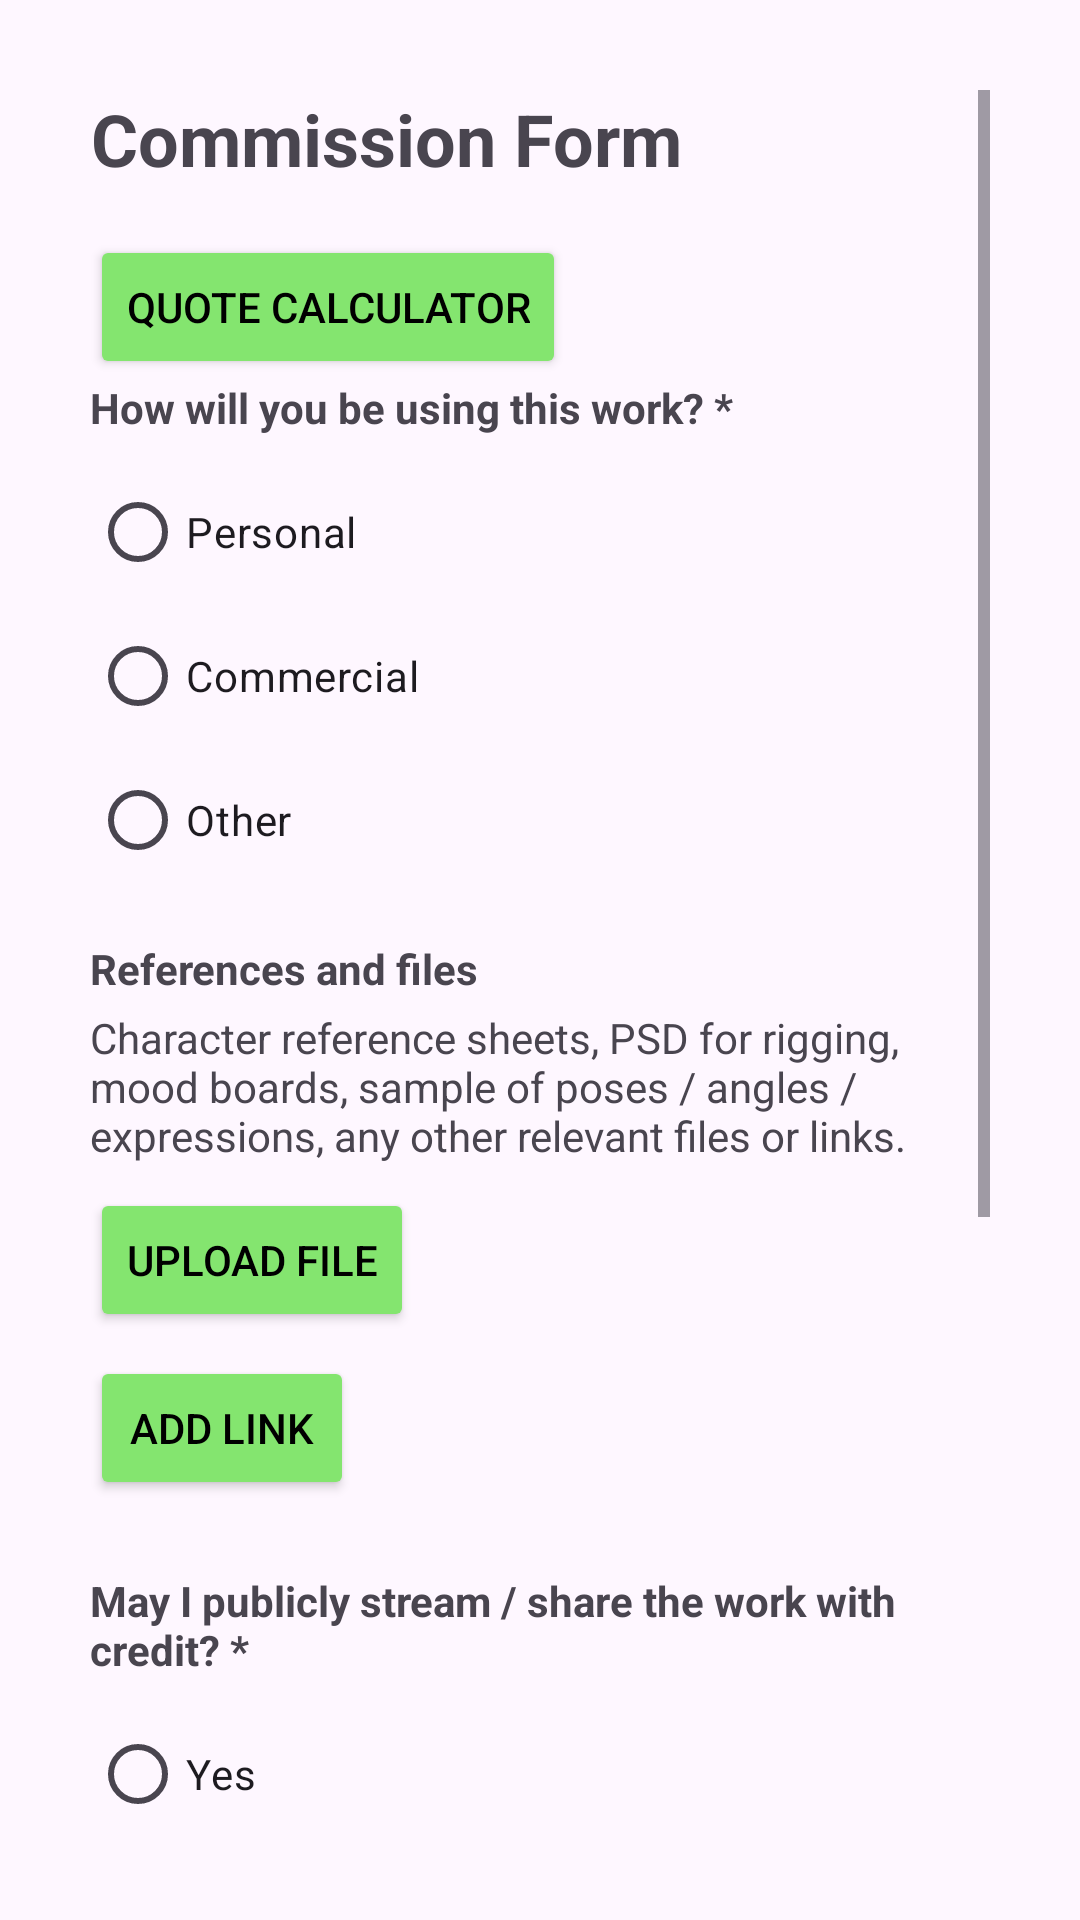

Reconstruct the res/layout file that produces this screen, plus the resources it refers to.
<!-- AndroidManifest.xml: application theme Theme.BPProject -->
<!-- res/layout/activity_fill_form.xml -->
<?xml version="1.0" encoding="utf-8"?>
<ScrollView
    xmlns:android="http://schemas.android.com/apk/res/android"
    android:layout_width="match_parent"
    android:layout_height="match_parent"
    android:padding="30dp">

    <LinearLayout
        android:orientation="vertical"
        android:layout_width="match_parent"
        android:layout_height="wrap_content">
        <TextView
            android:layout_width="wrap_content"
            android:layout_height="wrap_content"
            android:text="Commission Form"
            android:textSize="24sp"
            android:textStyle="bold"
            android:gravity="center"
            android:layout_marginBottom="16dp" />

        <Button
            android:id="@+id/buttonOpenCalculator"
            android:layout_width="wrap_content"
            android:layout_height="wrap_content"
            android:backgroundTint="#84e56f "
            android:textColor="@color/black"
            android:text="Quote Calculator" />

        
        <TextView
            android:text="How will you be using this work? *"
            android:textStyle="bold"
            android:layout_marginBottom="8dp"
            android:layout_width="wrap_content"
            android:layout_height="wrap_content"/>

        <RadioGroup
            android:id="@+id/radioGroupUsage"
            android:layout_width="match_parent"
            android:layout_height="wrap_content"
            android:orientation="vertical"
            android:layout_marginBottom="16dp">

            <RadioButton android:id="@+id/radioUsageChooseOne"
                android:text="Personal"
                android:layout_width="wrap_content"
                android:layout_height="wrap_content"/>
            <RadioButton android:id="@+id/radioUsageChooseTwo"
                android:text="Commercial"
                android:layout_width="wrap_content"
                android:layout_height="wrap_content"/>

            <RadioButton android:id="@+id/radioUsageOther"
                android:text="Other"
                android:layout_width="wrap_content"
                android:layout_height="wrap_content"/>
        </RadioGroup>

        
        <TextView
            android:text="References and files"
            android:textStyle="bold"
            android:layout_marginBottom="4dp"
            android:layout_width="wrap_content"
            android:layout_height="wrap_content" />

        <TextView
            android:text="Character reference sheets, PSD for rigging, mood boards, sample of poses / angles / expressions, any other relevant files or links."
            android:layout_marginBottom="8dp"
            android:layout_width="match_parent"
            android:layout_height="wrap_content" />

        <Button
            android:id="@+id/buttonUploadFile"
            android:text="Upload File"
            android:backgroundTint="#84e56f "
            android:textColor="@color/black"
            android:layout_width="wrap_content"
            android:layout_height="wrap_content" />

        <Button
            android:id="@+id/buttonAddLink"
            android:text="Add Link"
            android:layout_marginTop="8dp"
            android:backgroundTint="#84e56f "
            android:textColor="@color/black"
            android:layout_width="wrap_content"
            android:layout_height="wrap_content" />

        
        <LinearLayout
            android:id="@+id/layoutUploadedItems"
            android:orientation="vertical"
            android:layout_width="match_parent"
            android:layout_height="wrap_content"
            android:layout_marginTop="8dp"
            android:layout_marginBottom="16dp" />

        
        <TextView
            android:text="May I publicly stream / share the work with credit? *"
            android:textStyle="bold"
            android:layout_marginBottom="8dp"
            android:layout_width="wrap_content"
            android:layout_height="wrap_content" />

        <RadioGroup
            android:id="@+id/radioGroupShare"
            android:layout_width="match_parent"
            android:layout_height="wrap_content"
            android:orientation="vertical"
            android:layout_marginBottom="16dp">

            <RadioButton android:id="@+id/radioShareYes"
                android:text="Yes"
                android:layout_width="wrap_content"
                android:layout_height="wrap_content" />

            <RadioButton android:id="@+id/radioShareOther"
                android:text="No"
                android:layout_width="wrap_content"
                android:layout_height="wrap_content" />
        </RadioGroup>

        
        <TextView
            android:text="Do you have a hard deadline? (Rush order fees may apply.)"
            android:textStyle="bold"
            android:layout_marginBottom="8dp"
            android:layout_width="wrap_content"
            android:layout_height="wrap_content" />

        <Button
            android:id="@+id/buttonPickDate"
            android:text="Pick a date"
            android:layout_width="wrap_content"
            android:layout_height="wrap_content"
            android:backgroundTint="#84e56f "
            android:textColor="@color/black"/>

        <TextView
            android:id="@+id/textPickedDate"
            android:layout_marginTop="4dp"
            android:text="No date chosen"
            android:layout_width="wrap_content"
            android:layout_height="wrap_content" />

        
        <TextView
            android:text="Extra info"
            android:textStyle="bold"
            android:layout_marginTop="16dp"
            android:layout_marginBottom="4dp"
            android:layout_width="wrap_content"
            android:layout_height="wrap_content" />

        <EditText
            android:id="@+id/editExtraInfo"
            android:hint="Pose, traits, multiple characters, add-ons, etc."
            android:inputType="textMultiLine"
            android:minLines="3"
            android:layout_width="match_parent"
            android:layout_height="wrap_content"
            android:layout_marginBottom="24dp" />

        <Button
            android:id="@+id/buttonSubmit"
            android:text="Submit"
            android:backgroundTint="#84e56f "
            android:textColor="@color/black"
            android:layout_width="match_parent"
            android:layout_height="wrap_content"/>
        
    </LinearLayout>

</ScrollView>
<!-- resources referenced by this layout -->
<resources>
  <color name="black">#FF000000</color>
  <style name="Theme.BPProject" parent="Base.Theme.BPProject" />
  <style name="Base.Theme.BPProject" parent="Theme.Material3.DayNight.NoActionBar">
          
          
      </style>
</resources>
